Run: headless pygame with SDL's dummy video driver; simulated clock (each Clock.tick advances the game by its frame time, no real sleeping); random seed 0; keys injected as events and as key.get_pressed() state; mouse plan: one left click at the window centre at the start of phase 2, then a move to the lower-right quarter at the start of phase 3.
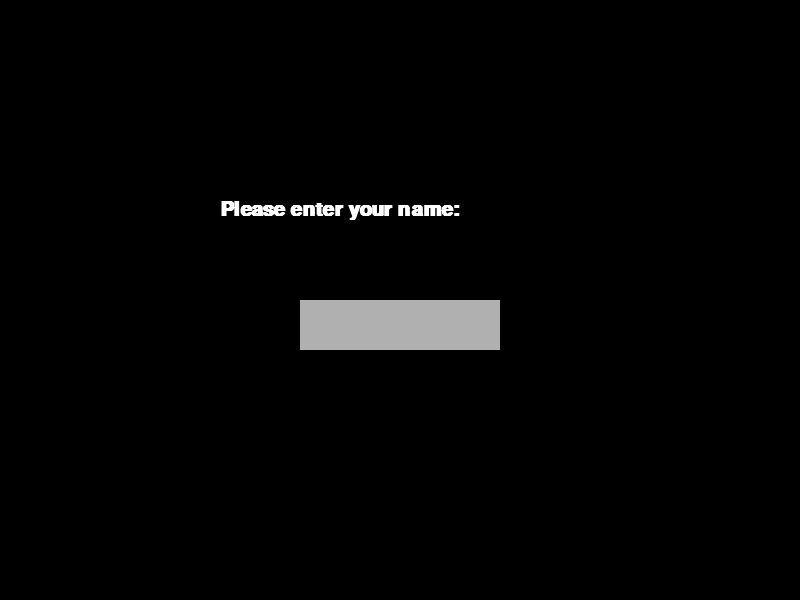
Frame 1 of 4 · flips 1–60 · no input
Frame 2 of 4 · flips 61–180 · clicked the window centre · tapped SPACE, RETURN · held RIGHT (→), D · screen unchanged from frame 1, image omitted
Frame 3 of 4 · flips 181–300 · moved the mouse to the lower-right quarter · held DOWN (↓), S · screen unchanged from frame 2, image omitted
Frame 4 of 4 · flips 301–420 · held LEFT (←), A, UP (↑), W · screen unchanged from frame 3, image omitted

The pygame program that drew these frames:

import pygame
#https://www.youtube.com/watch?v=kW-KIQGVMAQ

pygame.init()
pygame.display.set_caption('Text Box')
screen = pygame.display.set_mode((800,600))
vec = pygame.math.Vector2
white = (255, 255, 255)
black = (0, 0, 0)
gray = (176, 176, 176)
blue = (0,0,200)
red = (200,0,0)

class Text_box():
    def __init__(self, x, y, width=5, height=2, bg_color=gray,
                 active_color=blue, border=0, text_size = 20
                 ,text_color = white, border_color=red):
        self.x = x
        self.y = y
        self.width = width
        self.height = height
        self.pos = vec(x,y)
        self.size = vec(width, height)
        self.image = pygame.Surface((width,height))
        self.bg_color = bg_color
        self.active_color = active_color
        self.active = False

        self.text = ""
        self.text_size = text_size
        self.font = pygame.font.SysFont('Arial', self.text_size, bold=True)
        self.text_color = text_color
        self.border = border
        self.border_color = border_color

    def update(self):
        pass

    def draw(self, screen):
        if not self.active:
            self.image.fill(self.bg_color)
            #Rendering text to image
            text = self.font.render(self.text, False, self.text_color)
            #getting size attributes of the text
            text_height = text.get_height()
            self.image.blit(text, (self.border*4,(self.height-text_height)//2))
        else:
            if self.border == 0:
                self.image.fill(self.bg_color)

            else:
                self.image.fill(self.border_color)
                pygame.draw.rect(self.image, self.active_color,
                        (self.border, self.border, self.width-self.border*2,
                         self.height-self.border*2))

            text = self.font.render(self.text, False, self.text_color)
            text_height = text.get_height()
            text_width = text.get_width()
            if text_width < self.width - self.border * 2:
                self.image.blit(text, (self.border*4, (self.height - text_height) // 2))
            else:
                #text moves to the end as we type
                #self.border*4 - how far chars are from border
                self.image.blit(text, ((self.border*4)+
                                       (self.width-text_width-self.border*4),
                                       (self.height - text_height) // 2))
        screen.blit(self.image, self.pos)

    def check_click(self,pos):
        if pos[0] > self.x and pos[0] < self.x + self.width:
            if pos[1] > self.y and pos[1] < self.y + self.height:
                self.active = True
            else:
                self.active = False
        else:
            self.active = False

    def add_text(self, key):
        #adding letters & special characters
        #8 -> backspace
        #32 -> space
        if key in range(97, 123) or key in range(48,58) or key == 32:
            text = list(self.text)
            text.append(chr(key))#output letters instead of numbers
            self.text = ''.join(text)#join characters into string
            print(self.text)
        #pop removes squares when hitting backspace
        elif key == 8:
            text = list(self.text)
            text.pop()
            self.text = ''.join(text)
            print(self.text)

        #enter
        elif key == 13:
            text = list(self.text)
            text.append(chr(key))
            self.text = ''.join(text)
            print(self.text)

        else:
            print(key)

    def return_value(self):
        return self.text

text_box = []
text_box.append(Text_box(300,300, 200, 50, gray, border=3))

def main():
    run = True
    while run:
        screen.fill(black)
        #mouse clicks, etc
        for event in pygame.event.get():
            if event.type == pygame.QUIT:
                run = False

            if event.type == pygame.MOUSEBUTTONDOWN:
                for box in text_box:
                    #return pos of mouse
                    box.check_click(pygame.mouse.get_pos())

            if event.type == pygame.KEYDOWN:
                for box in text_box:
                    if box.active:
                        box.add_text(event.key)

        screen.fill(black)
        font = pygame.font.SysFont('Arial',30, bold=True)
        input_font = font.render("Please enter your name:", True, white)
        Text_box(300, 300)
        screen.blit(input_font, (800 // 2 - 180, 600 // 2 - 100))

        for box in text_box:
            box.draw(screen)
        pygame.display.update()
main()
pygame.quit()
